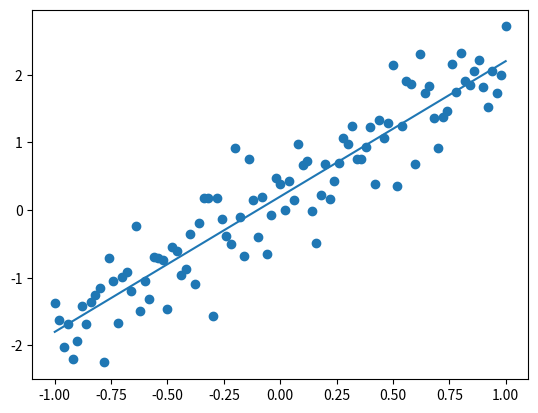

Recreate this plot in Python.
#!/usr/bin/env python
# -*- coding:utf-8 -*-
# Author Hongtu Zang
# @Time: 18-4-16 下午10:39

import matplotlib.pyplot as plt
import numpy as np

trX = np.linspace(-1, 1, 101)
trY = 2 * trX + np.random.randn(*trX.shape) * 0.4 + 0.2

plt.figure()
plt.scatter(trX, trY)
plt.plot(trX, .2 + 2 * trX)
plt.show()
